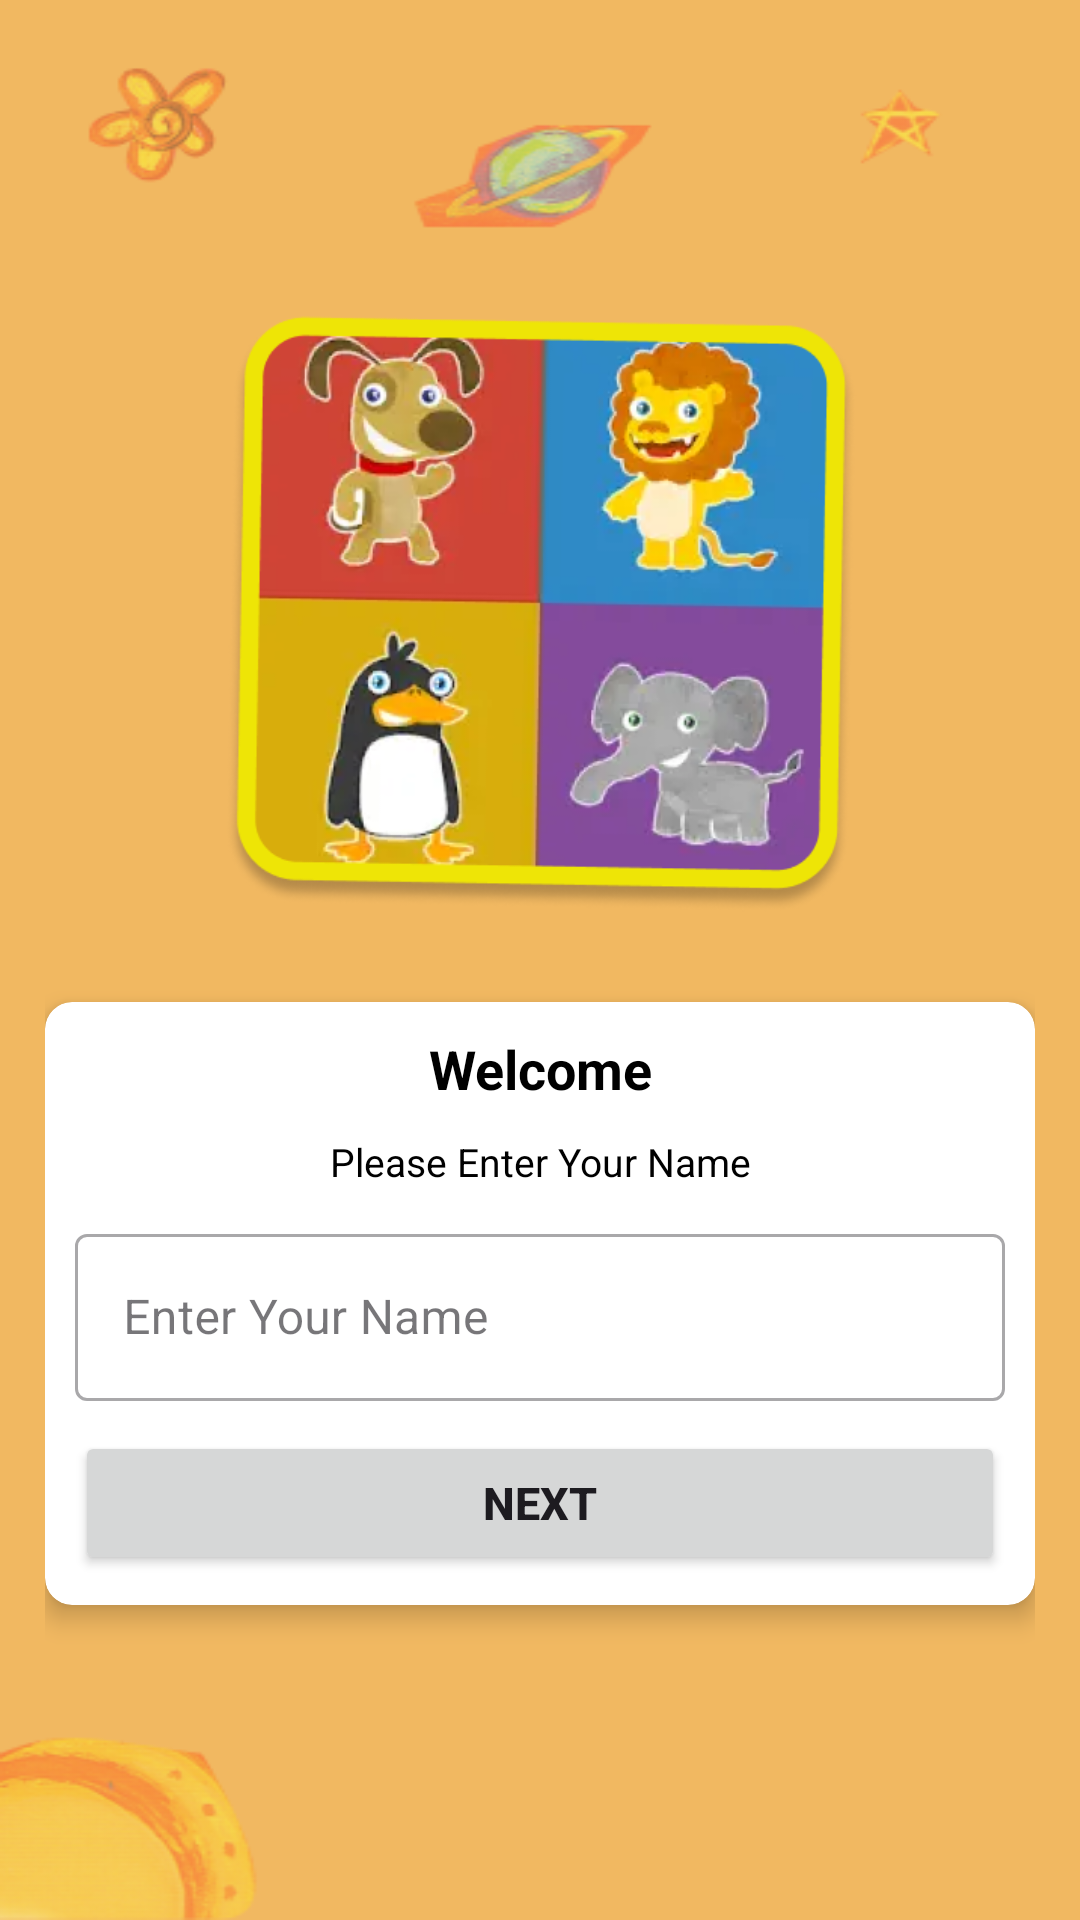

Write the Android layout XML for this screen, with the resource values it uses.
<!-- AndroidManifest.xml: application theme Theme.LetsLearn -->
<!-- res/layout/activity_animals_quiz.xml -->
<?xml version="1.0" encoding="utf-8"?>
<LinearLayout xmlns:android="http://schemas.android.com/apk/res/android"
    xmlns:app="http://schemas.android.com/apk/res-auto"
    xmlns:tools="http://schemas.android.com/tools"
    android:layout_width="match_parent"
    android:layout_height="match_parent"
    tools:context=".MainActivity"
    android:background="@drawable/background"
    android:orientation="vertical"
    android:gravity="center"
    android:padding="15dp"
    >


        <ImageView
            android:id="@+id/imageView7"
            android:layout_width="wrap_content"
            android:layout_height="199dp"
            app:srcCompat="@drawable/quizanimalsmain" />


    <androidx.cardview.widget.CardView
        android:layout_width="match_parent"
        android:layout_height="wrap_content"
        app:cardCornerRadius="9dp"
        android:layout_marginTop="30dp"
        app:cardElevation="5dp"
        >
        <LinearLayout
            android:layout_width="match_parent"
            android:layout_height="wrap_content"
            android:orientation="vertical"
            android:padding="10dp">
            <TextView
                android:layout_width="match_parent"
                android:layout_height="wrap_content"
                android:text="Welcome"
                android:textStyle="bold"
                android:textSize="18sp"
                android:textColor="@color/black"
                android:gravity="center"/>
            <TextView
                android:layout_width="match_parent"
                android:layout_height="wrap_content"
                android:text="Please Enter Your Name"
                android:textSize="13sp"
                android:textColor="@color/black"
                android:gravity="center"
                android:layout_marginTop="10dp"/>

            <com.google.android.material.textfield.TextInputLayout
                android:layout_width="match_parent"
                android:layout_height="wrap_content"
                android:layout_marginTop="10dp"
                style="@style/Widget.MaterialComponents.TextInputLayout.OutlinedBox"
                >

                <androidx.appcompat.widget.AppCompatEditText
                    android:id="@+id/inputa"
                    android:layout_width="match_parent"
                    android:layout_height="wrap_content"
                    android:hint="Enter Your Name"
                    android:textColorHint="#FF5722"/>

            </com.google.android.material.textfield.TextInputLayout>

            <Button
                android:id="@+id/buttona"
                android:layout_width="match_parent"
                android:layout_height="wrap_content"
                android:layout_marginTop="10dp"
                android:textStyle="bold"
                android:textSize="15sp"
                android:text="Next"/>

        </LinearLayout>
    </androidx.cardview.widget.CardView>



</LinearLayout>
<!-- resources referenced by this layout -->
<resources>
  <!-- drawable background: png bitmap (drawable, 28978 bytes) -->
  <!-- drawable quizanimalsmain: png bitmap (drawable, 190384 bytes) -->
  <style name="Theme.LetsLearn" parent="Base.Theme.LetsLearn" />
  <style name="Base.Theme.LetsLearn" parent="Theme.Material3.DayNight.NoActionBar">
          
          
      </style>
  <!-- not gathered from this repository: default colours our renderer supplied (Android Studio template values) -->
  <color name="black">#FF000000</color>
</resources>
